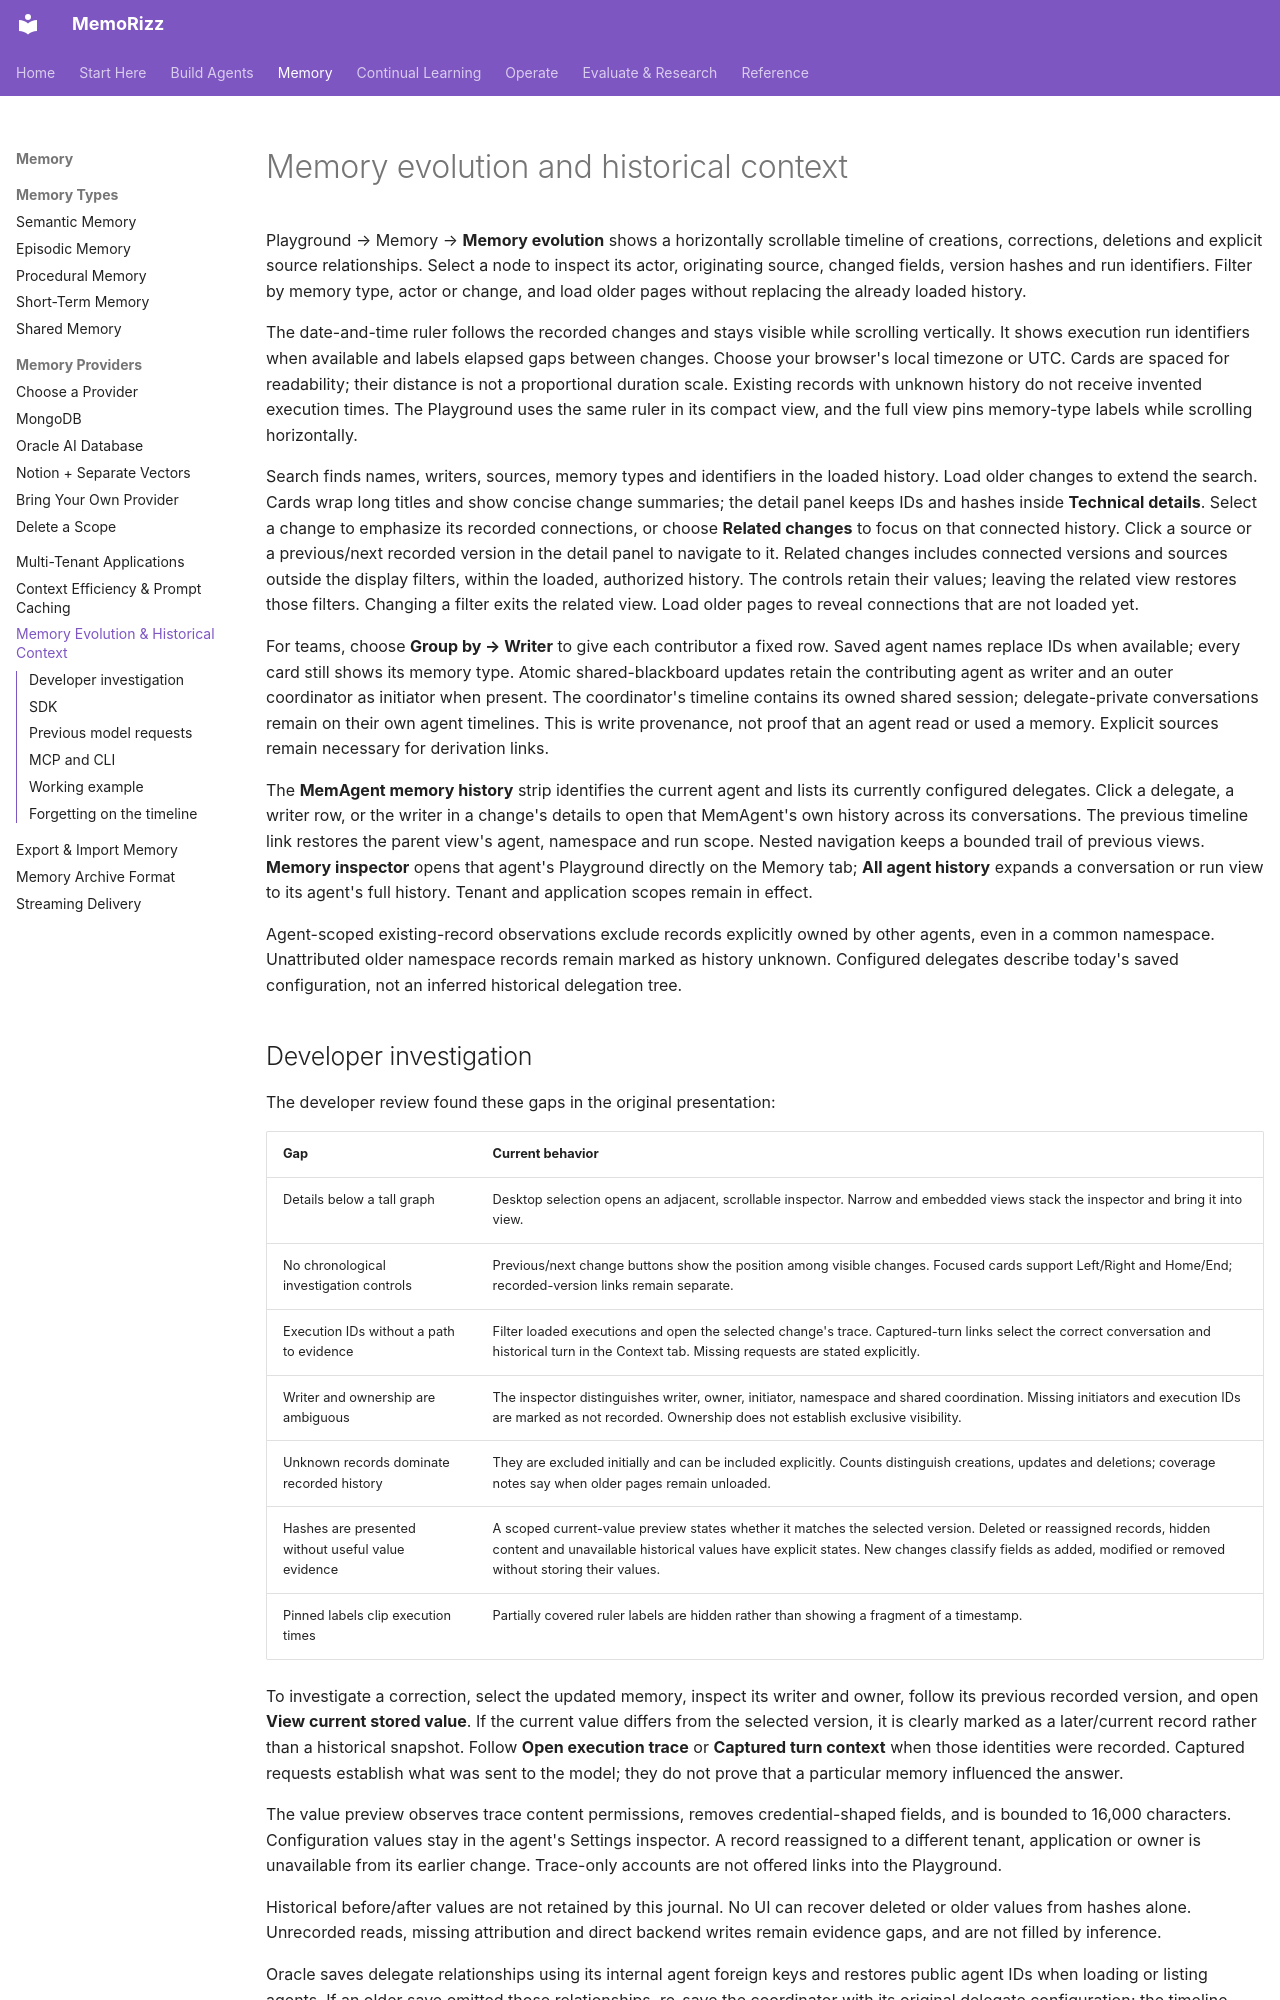

repository: RichmondAlake/memorizz · page: guides/memory-evolution/index.html · generator: mkdocs

# Memory evolution and historical context

Playground → Memory → **Memory evolution** shows a horizontally scrollable
timeline of creations, corrections, deletions and explicit source relationships.
Select a node to inspect its actor, originating source, changed fields, version
hashes and run identifiers. Filter by memory type, actor or change, and load
older pages without replacing the already loaded history.

The date-and-time ruler follows the recorded changes and stays visible while
scrolling vertically. It shows execution run identifiers when available and
labels elapsed gaps between changes. Choose your browser's local timezone or
UTC. Cards are spaced for readability; their distance is not a proportional
duration scale. Existing records with unknown history do not receive invented
execution times. The Playground uses the same ruler in its compact view, and
the full view pins memory-type labels while scrolling horizontally.

Search finds names, writers, sources, memory types and identifiers in the loaded
history. Load older changes to extend the search. Cards wrap long titles and
show concise change summaries; the detail panel keeps IDs and hashes inside
**Technical details**. Select a change to emphasize its recorded connections,
or choose **Related changes** to focus on that connected history. Click a source
or a previous/next recorded version in the detail panel to navigate to it.
Related changes includes connected versions and sources outside the display
filters, within the loaded, authorized history. The controls retain their values;
leaving the related view restores those filters. Changing a filter exits the
related view. Load older pages to reveal connections that are not loaded yet.

For teams, choose **Group by → Writer** to give each contributor a fixed row.
Saved agent names replace IDs when available; every card still shows its memory
type. Atomic shared-blackboard updates retain the contributing agent as writer
and an outer coordinator as initiator when present. The coordinator's timeline
contains its owned shared session; delegate-private conversations remain on
their own agent timelines. This is write provenance, not proof that an agent
read or used a memory. Explicit sources remain necessary for derivation links.

The **MemAgent memory history** strip identifies the current agent and lists
its currently configured delegates. Click a delegate, a writer row, or the
writer in a change's details to open that MemAgent's own history across its
conversations. The previous timeline link restores the parent view's agent,
namespace and run scope. Nested navigation keeps a bounded trail of previous
views. **Memory inspector** opens that agent's Playground directly on the
Memory tab; **All agent history** expands a conversation or run view to its
agent's full history. Tenant and application scopes remain in effect.

Agent-scoped existing-record observations exclude records explicitly owned by
other agents, even in a common namespace. Unattributed older namespace records
remain marked as history unknown. Configured delegates describe today's saved
configuration, not an inferred historical delegation tree.
